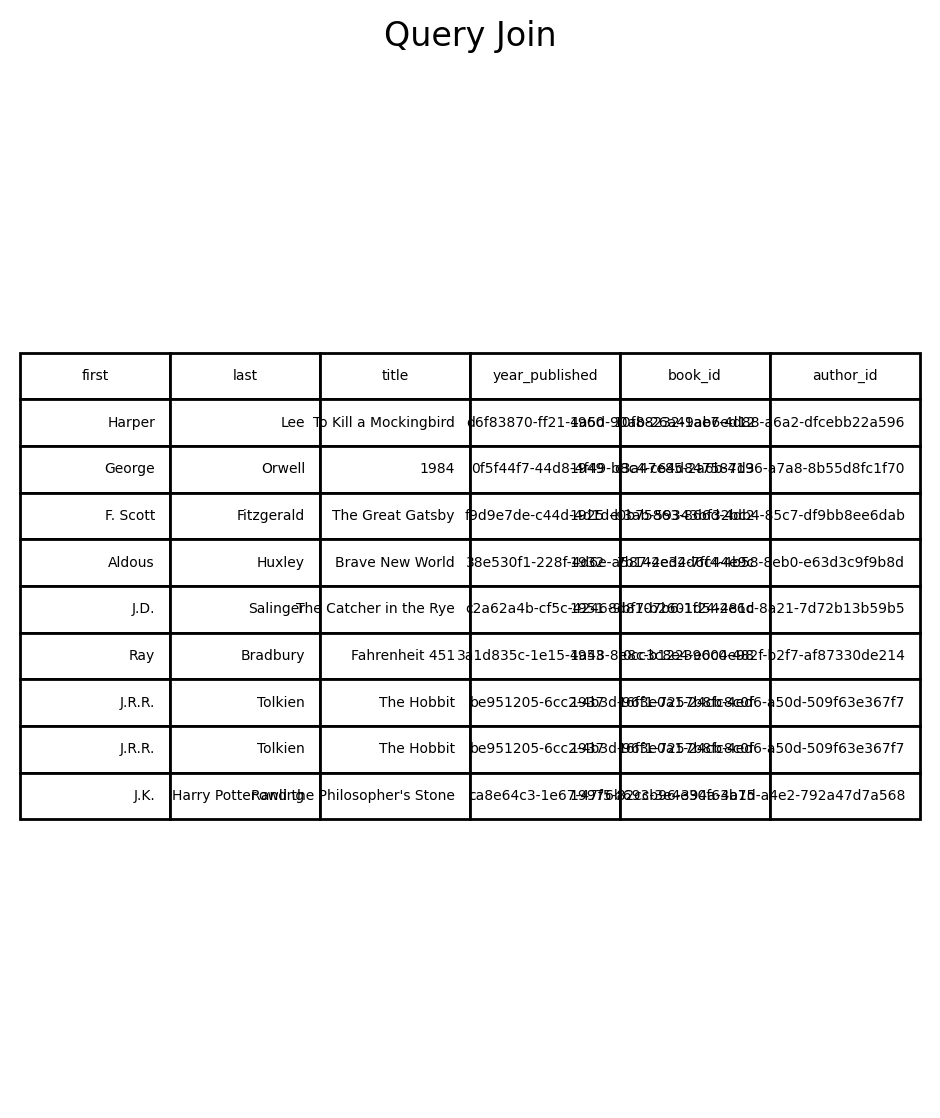

Data behind this chart, as committed beside it:
first, last, title, year_published, book_id, author_id
Harper, Lee, To Kill a Mockingbird, 1960, d6f83870-ff21-4a5d-90ab-26a49ab6ed12, 10f88232-1ae7-4d88-a6a2-dfcebb22a596
George, Orwell, 1984, 1949, 0f5f44f7-44d8-4f49-b8c4-c64d847587d3, c3a47e85-2a6b-4196-a7a8-8b55d8fc1f70
F. Scott, Fitzgerald, The Great Gatsby, 1925, f9d9e7de-c44d-4d1d-b3ab-59343bf32bc2, e0b75863-866d-4db4-85c7-df9bb8ee6dab
Aldous, Huxley, Brave New World, 1932, 38e530f1-228f-4d6e-a587-2ed4d6c44e9c, 7b144e32-7ff4-4b58-8eb0-e63d3c9f9b8d
J.D., Salinger, The Catcher in the Rye, 1951, c2a62a4b-cf5c-4246-9bf7-b2601d542e6d, 8d8107b6-1f24-481c-8a21-7d72b13b59b5
Ray, Bradbury, Fahrenheit 451, 1953, 3a1d835c-1e15-4a48-8e8c-b12239604e98, 0cc3c8e4-e0c0-482f-b2f7-af87330de214
J.R.R., Tolkien, The Hobbit, 1937, be951205-6cc2-4b3d-96f1-7257b8fc8c0f, 16f3e0a1-24cb-4ed6-a50d-509f63e367f7
J.R.R., Tolkien, The Hobbit, 1937, be951205-6cc2-4b3d-96f1-7257b8fc8c0f, 16f3e0a1-24cb-4ed6-a50d-509f63e367f7
J.K., Rowling, Harry Potter and the Philosopher's Stone, 1997, ca8e64c3-1e67-47f5-82cc-3e4e30f63b75, 6b693b96-394a-4a1d-a4e2-792a47d7a568
